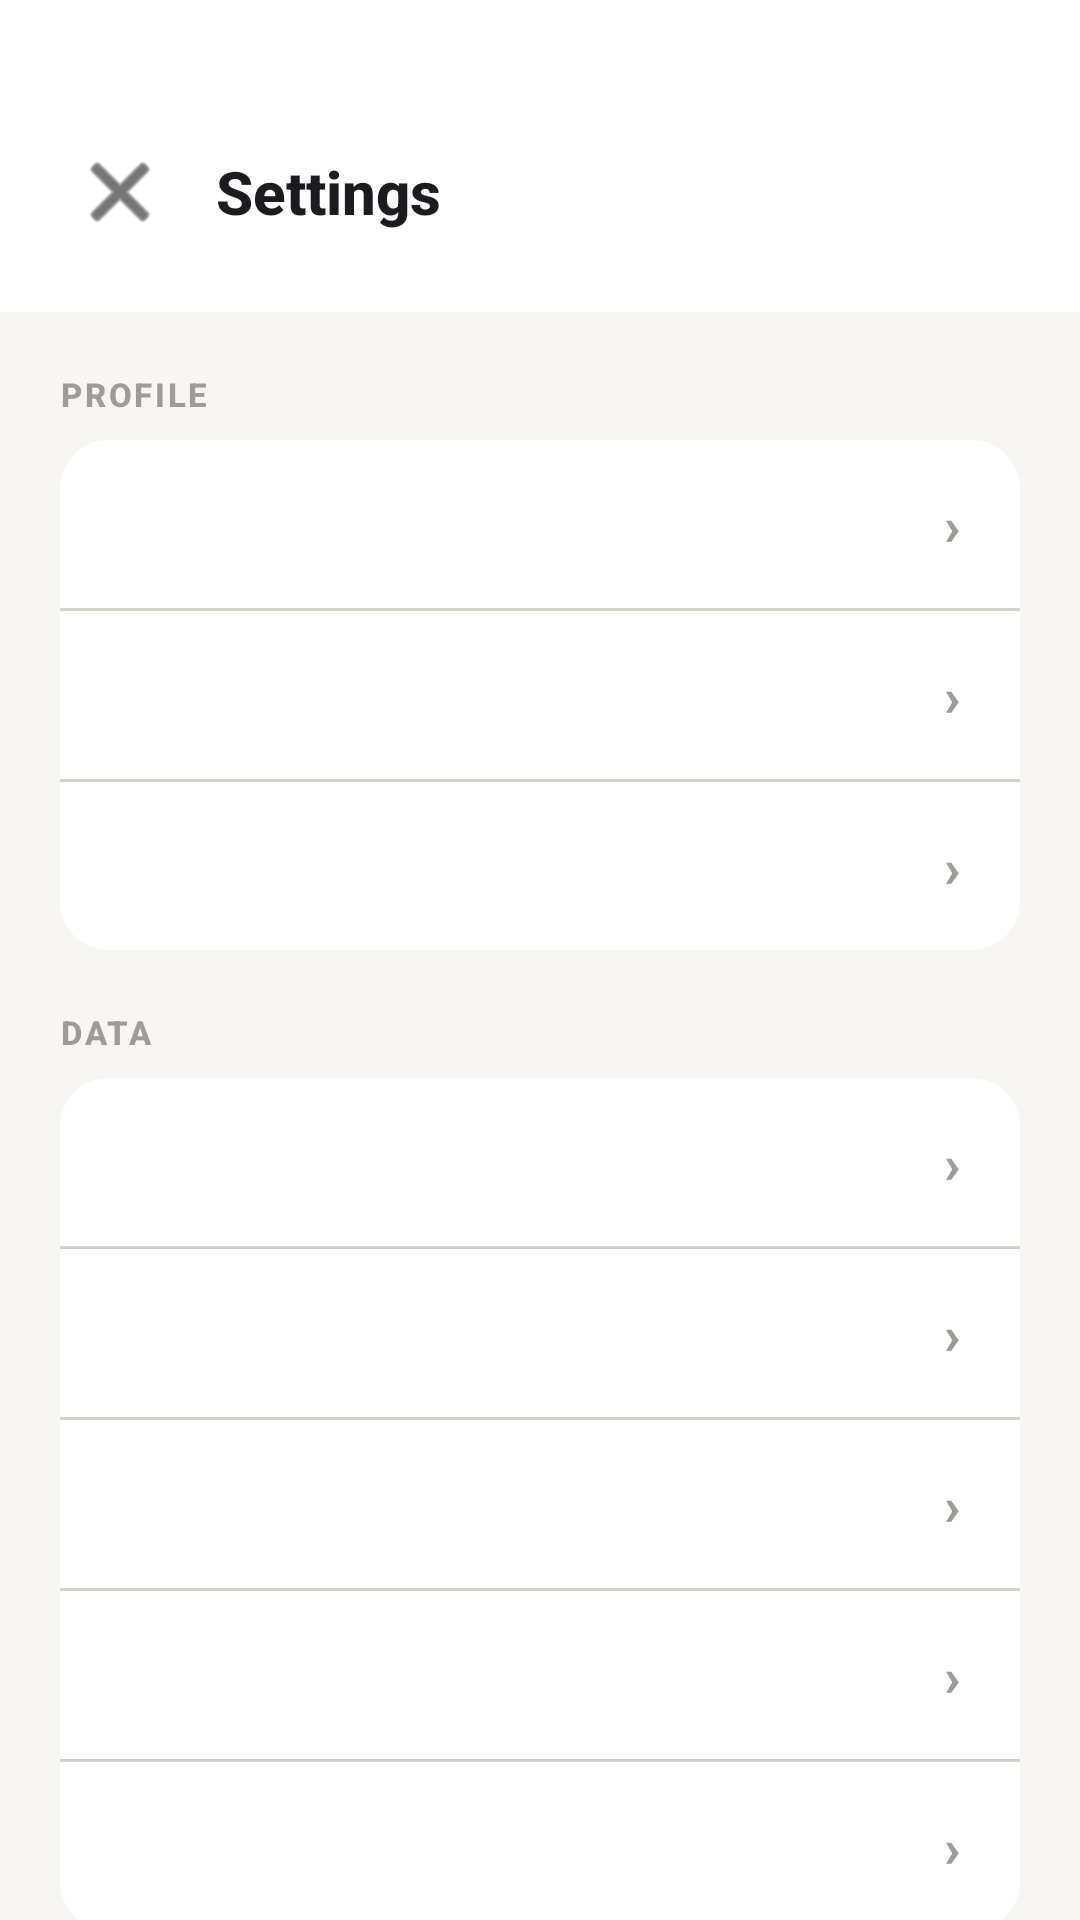

Reconstruct the res/layout file that produces this screen, plus the resources it refers to.
<!-- AndroidManifest.xml: application theme Theme.SpendLens -->
<!-- res/layout/activity_settings.xml -->
<?xml version="1.0" encoding="utf-8"?>
<LinearLayout xmlns:android="http://schemas.android.com/apk/res/android"
    xmlns:app="http://schemas.android.com/apk/res-auto"
    android:layout_width="match_parent" android:layout_height="match_parent"
    android:orientation="vertical" android:background="@color/dark_bg">

    <LinearLayout android:layout_width="match_parent" android:layout_height="wrap_content"
        android:background="@color/dark_surface" android:orientation="vertical"
        android:paddingHorizontal="20dp" android:paddingTop="44dp" android:paddingBottom="20dp">
        <LinearLayout android:layout_width="match_parent" android:layout_height="wrap_content"
            android:orientation="horizontal" android:gravity="center_vertical">
            <ImageButton android:id="@+id/btnBack" android:layout_width="40dp" android:layout_height="40dp"
                android:src="@android:drawable/ic_menu_close_clear_cancel"
                android:background="?attr/selectableItemBackgroundBorderless"
                app:tint="@color/text_primary"/>
            <TextView android:layout_width="wrap_content" android:layout_height="wrap_content"
                android:text="Settings" android:textSize="20sp" android:textColor="@color/text_primary"
                android:fontFamily="sans-serif-medium" android:layout_marginStart="12dp"/>
        </LinearLayout>
    </LinearLayout>

    <androidx.core.widget.NestedScrollView android:layout_width="match_parent"
        android:layout_height="match_parent">
        <LinearLayout android:layout_width="match_parent" android:layout_height="wrap_content"
            android:orientation="vertical" android:padding="20dp">

            
            <TextView android:layout_width="match_parent" android:layout_height="wrap_content"
                android:text="PROFILE" android:textSize="11sp" android:textColor="@color/text_tertiary"
                android:letterSpacing="0.08" android:layout_marginBottom="8dp"/>

            <androidx.cardview.widget.CardView android:layout_width="match_parent"
                android:layout_height="wrap_content" android:layout_marginBottom="20dp"
                app:cardCornerRadius="16dp" app:cardElevation="0dp"
                app:strokeColor="@color/dark_border" app:strokeWidth="1dp"
                app:cardBackgroundColor="@color/dark_surface">
                <LinearLayout android:layout_width="match_parent" android:layout_height="wrap_content"
                    android:orientation="vertical">
                    <include layout="@layout/item_settings_row" android:id="@+id/rowEditProfile"/>
                    <View android:layout_width="match_parent" android:layout_height="1dp" android:background="@color/dark_border"/>
                    <include layout="@layout/item_settings_row" android:id="@+id/rowChangeBudget"/>
                    <View android:layout_width="match_parent" android:layout_height="1dp" android:background="@color/dark_border"/>
                    <include layout="@layout/item_settings_row" android:id="@+id/rowChangeCurrency"/>
                </LinearLayout>
            </androidx.cardview.widget.CardView>

            
            <TextView android:layout_width="match_parent" android:layout_height="wrap_content"
                android:text="DATA" android:textSize="11sp" android:textColor="@color/text_tertiary"
                android:letterSpacing="0.08" android:layout_marginBottom="8dp"/>

            <androidx.cardview.widget.CardView android:layout_width="match_parent"
                android:layout_height="wrap_content" android:layout_marginBottom="20dp"
                app:cardCornerRadius="16dp" app:cardElevation="0dp"
                app:strokeColor="@color/dark_border" app:strokeWidth="1dp"
                app:cardBackgroundColor="@color/dark_surface">
                <LinearLayout android:layout_width="match_parent" android:layout_height="wrap_content"
                    android:orientation="vertical">
                    <include layout="@layout/item_settings_row" android:id="@+id/rowManageCategories"/>
                    <View android:layout_width="match_parent" android:layout_height="1dp" android:background="@color/dark_border"/>
                    <include layout="@layout/item_settings_row" android:id="@+id/rowBudgetHistory"/>
                    <View android:layout_width="match_parent" android:layout_height="1dp" android:background="@color/dark_border"/>
                    <include layout="@layout/item_settings_row" android:id="@+id/rowExportData"/>
                    <View android:layout_width="match_parent" android:layout_height="1dp" android:background="@color/dark_border"/>
                    <include layout="@layout/item_settings_row" android:id="@+id/rowAiSettings"/>
                    <View android:layout_width="match_parent" android:layout_height="1dp" android:background="@color/dark_border"/>
                    <include layout="@layout/item_settings_row" android:id="@+id/rowResetData"/>
                </LinearLayout>
            </androidx.cardview.widget.CardView>

            
            <TextView android:layout_width="match_parent" android:layout_height="wrap_content"
                android:text="SECURITY" android:textSize="11sp" android:textColor="@color/text_tertiary"
                android:letterSpacing="0.08" android:layout_marginBottom="8dp"/>

            <androidx.cardview.widget.CardView android:layout_width="match_parent"
                android:layout_height="wrap_content" android:layout_marginBottom="20dp"
                app:cardCornerRadius="16dp" app:cardElevation="0dp"
                app:strokeColor="@color/dark_border" app:strokeWidth="1dp"
                app:cardBackgroundColor="@color/dark_surface">
                <LinearLayout android:layout_width="match_parent" android:layout_height="wrap_content"
                    android:orientation="vertical">
                    <include layout="@layout/item_settings_row" android:id="@+id/rowNotifications"/>
                </LinearLayout>
            </androidx.cardview.widget.CardView>

            <TextView android:id="@+id/tvProfileInfo"
                android:layout_width="match_parent" android:layout_height="wrap_content"
                android:layout_marginTop="4dp" android:textSize="12sp"
                android:textColor="@color/text_tertiary" android:gravity="center"/>

            <TextView android:layout_width="match_parent" android:layout_height="wrap_content"
                android:layout_marginTop="6dp"
                android:text="Long press profile info to reset all data"
                android:textSize="11sp" android:textColor="@color/dark_border"
                android:gravity="center"/>

        </LinearLayout>
    </androidx.core.widget.NestedScrollView>
</LinearLayout>
<!-- res/layout/item_settings_row.xml (included above) -->
<?xml version="1.0" encoding="utf-8"?>
<LinearLayout xmlns:android="http://schemas.android.com/apk/res/android"
    android:layout_width="match_parent" android:layout_height="56dp"
    android:orientation="horizontal" android:gravity="center_vertical"
    android:paddingHorizontal="20dp"
    android:foreground="?attr/selectableItemBackground">
    <TextView android:id="@+id/tvRowIcon"
        android:layout_width="32dp" android:layout_height="wrap_content"
        android:textSize="18sp" android:layout_marginEnd="12dp"/>
    <TextView android:id="@+id/tvRowLabel"
        android:layout_width="0dp" android:layout_height="wrap_content"
        android:layout_weight="1" android:textSize="15sp"
        android:textColor="@color/text_primary"/>
    <TextView android:id="@+id/tvRowValue"
        android:layout_width="wrap_content" android:layout_height="wrap_content"
        android:textSize="13sp" android:textColor="@color/text_tertiary"
        android:layout_marginEnd="8dp"/>
    <TextView android:layout_width="wrap_content" android:layout_height="wrap_content"
        android:text="›" android:textSize="18sp" android:textColor="@color/text_tertiary"/>
</LinearLayout>
<!-- resources referenced by this layout -->
<resources>
  <color name="dark_bg">#F7F6F2</color>
  <color name="dark_border">#D3D1C7</color>
  <color name="dark_surface">#FFFFFF</color>
  <color name="text_primary">#1C1B1F</color>
  <color name="text_tertiary">#9E9C97</color>
  <style name="Theme.SpendLens" parent="Theme.MaterialComponents.NoActionBar">
          <item name="colorPrimary">@color/gold_primary</item>
          <item name="colorPrimaryVariant">@color/gold_dark</item>
          <item name="colorSecondary">@color/gold_primary</item>
          <item name="colorOnPrimary">#0A0A0A</item>
          <item name="colorOnSecondary">#0A0A0A</item>
          <item name="colorSurface">@color/dark_surface</item>
          <item name="colorOnSurface">@color/text_primary</item>
          <item name="android:colorBackground">@color/dark_bg</item>
          <item name="colorOnBackground">@color/text_primary</item>
          <item name="colorError">@color/danger</item>
          <item name="colorOnError">@color/white</item>
          <item name="android:statusBarColor">@color/dark_bg</item>
          <item name="android:windowLightStatusBar">true</item>
          <item name="android:navigationBarColor">@color/dark_bg</item>
          
          <item name="android:textColorPrimary">@color/text_primary</item>
          <item name="android:textColorSecondary">@color/text_secondary</item>
          <item name="android:textColorHint">@color/text_tertiary</item>
          <item name="android:textStyle">bold</item>
          <item name="android:fontFamily">sans-serif-medium</item>
          <item name="colorControlHighlight">#1AF5C842</item>
          <item name="shapeAppearanceSmallComponent">@style/ShapeSmall</item>
          <item name="shapeAppearanceMediumComponent">@style/ShapeMedium</item>
          <item name="shapeAppearanceLargeComponent">@style/ShapeLarge</item>
      </style>
  <color name="gold_primary">#C49000</color>
  <color name="gold_dark">#A07000</color>
  <color name="danger">#D93025</color>
  <color name="white">#FFFFFF</color>
  <color name="text_secondary">#5F5E5A</color>
  <style name="ShapeSmall" parent="ShapeAppearance.MaterialComponents.SmallComponent">
          <item name="cornerSize">8dp</item>
      </style>
  <style name="ShapeMedium" parent="ShapeAppearance.MaterialComponents.MediumComponent">
          <item name="cornerSize">12dp</item>
      </style>
  <style name="ShapeLarge" parent="ShapeAppearance.MaterialComponents.LargeComponent">
          <item name="cornerSize">16dp</item>
      </style>
</resources>
